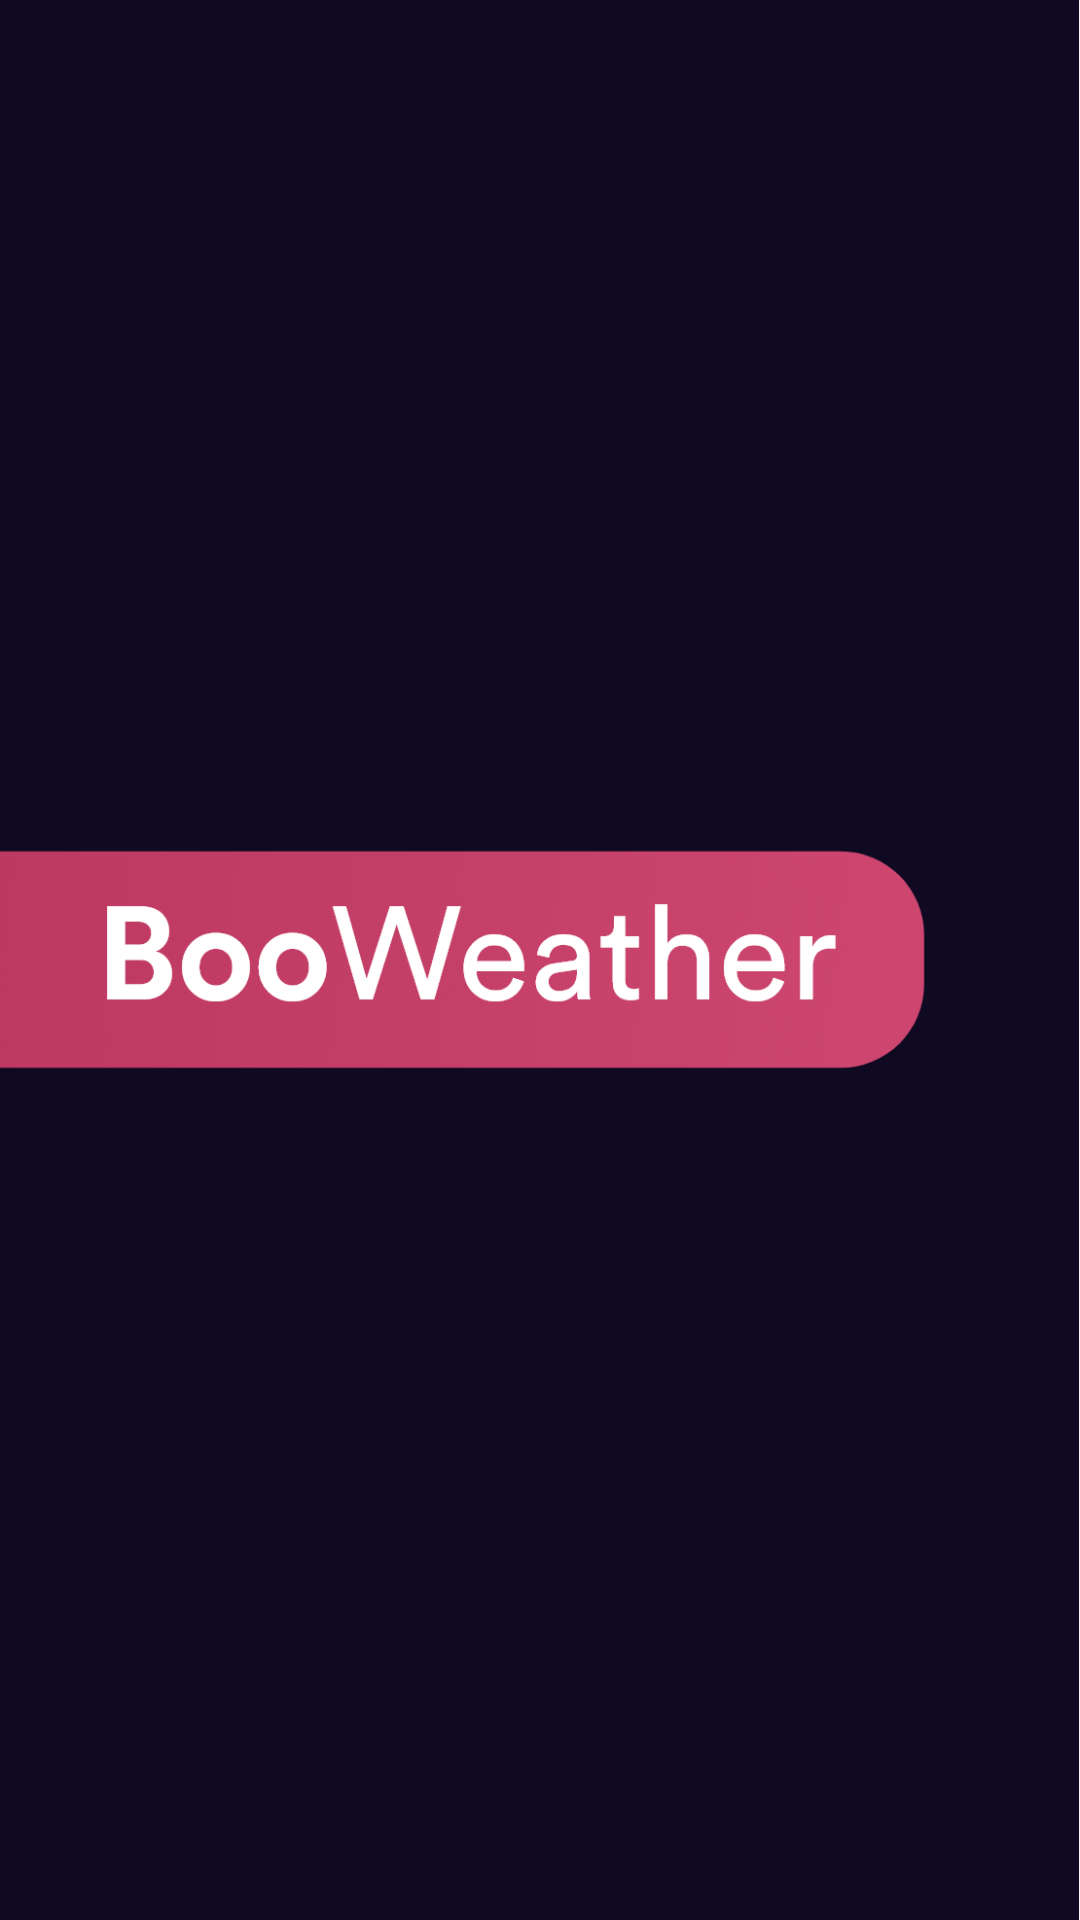

Write the Android layout XML for this screen, with the resource values it uses.
<!-- AndroidManifest.xml: activity theme Theme.AppCompat.Light.NoActionBar -->
<!-- res/layout/activity_splashscreen.xml -->
<?xml version="1.0" encoding="utf-8"?>
<androidx.constraintlayout.widget.ConstraintLayout xmlns:android="http://schemas.android.com/apk/res/android"
    xmlns:app="http://schemas.android.com/apk/res-auto"
    xmlns:tools="http://schemas.android.com/tools"
    android:layout_width="match_parent"
    android:layout_height="match_parent">

    <ImageView
        android:id="@+id/imageView2"
        android:layout_width="wrap_content"
        android:layout_height="wrap_content"
        android:scaleType="centerCrop"
        app:layout_constraintStart_toStartOf="parent"
        app:layout_constraintTop_toTopOf="parent"
        app:srcCompat="@drawable/splash2" />

</androidx.constraintlayout.widget.ConstraintLayout>
<!-- resources referenced by this layout -->
<resources>
  <!-- drawable splash2: png bitmap (drawable, 104385 bytes) -->
</resources>
